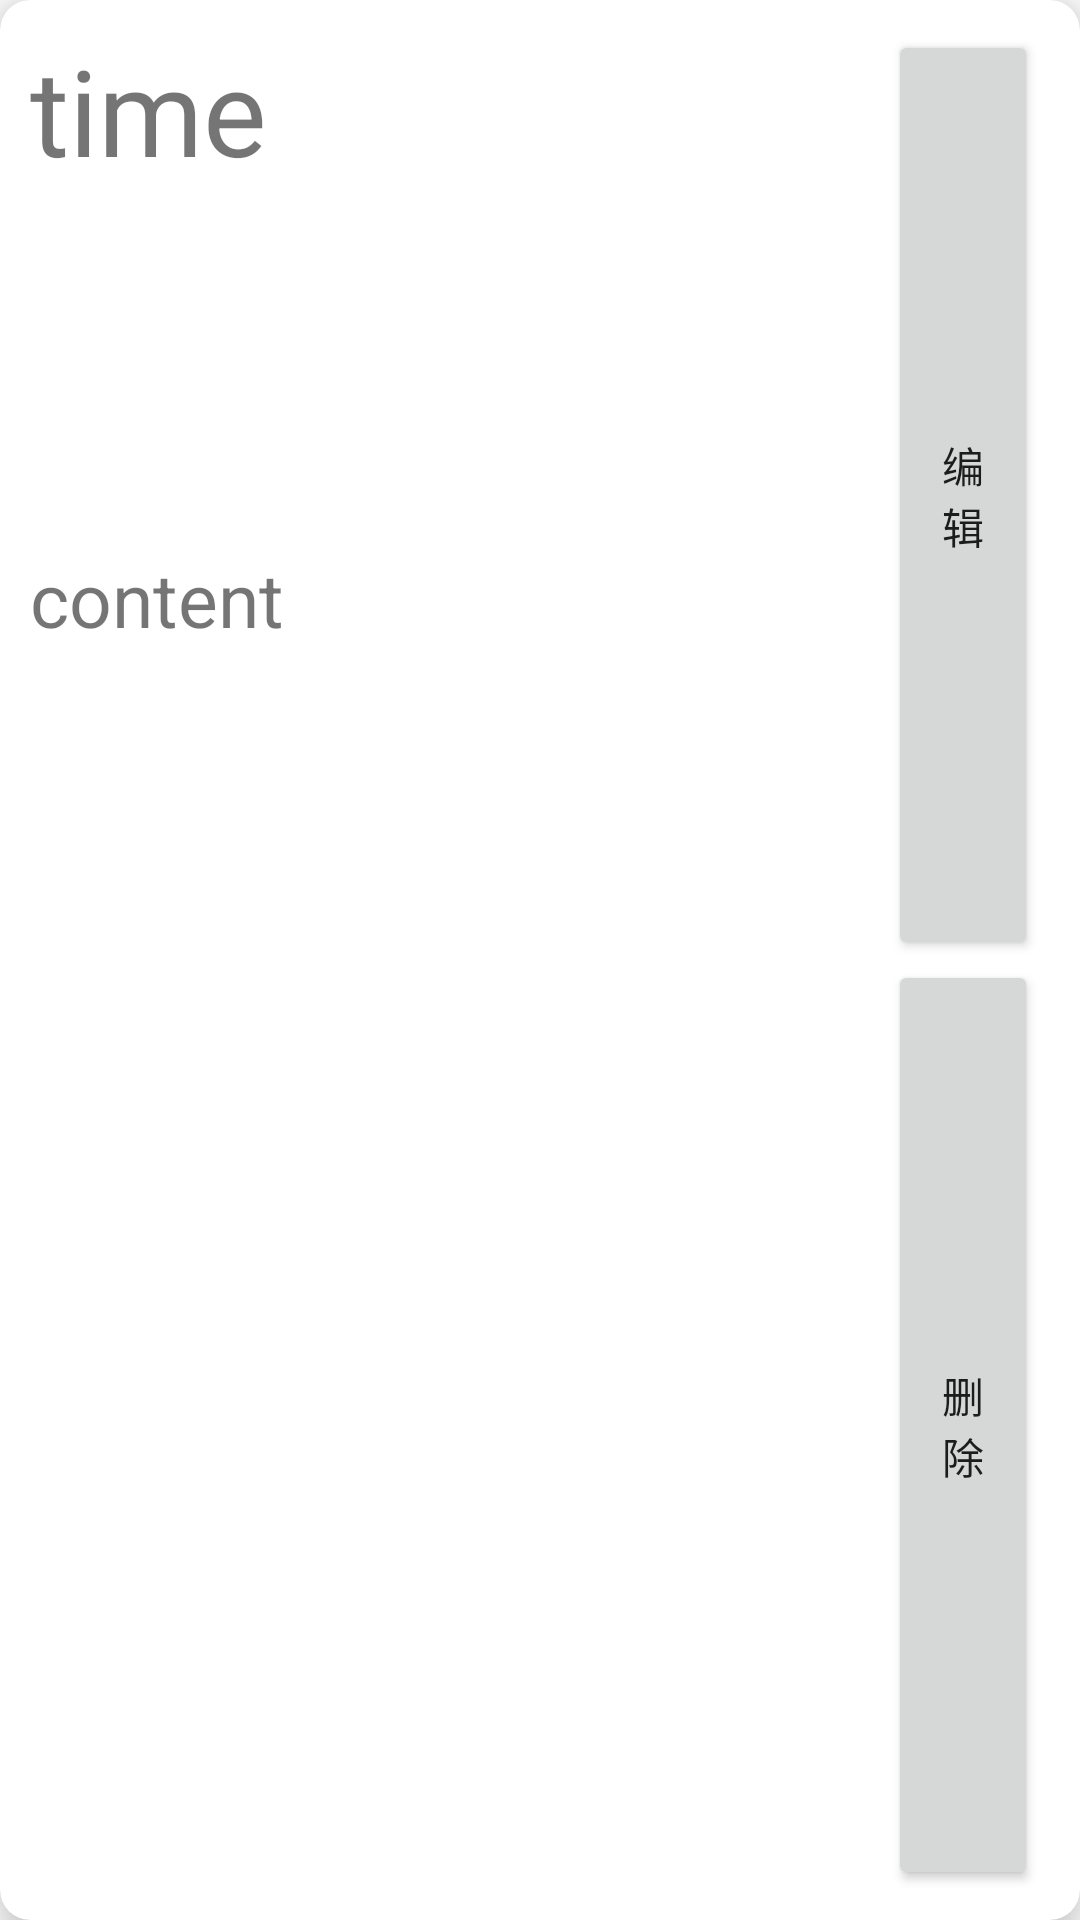

Layout XML and referenced resources for this Android screen:
<!-- AndroidManifest.xml: application theme Theme.NewBeginning -->
<!-- res/layout/note_item.xml -->
<?xml version="1.0" encoding="utf-8"?>
<androidx.cardview.widget.CardView xmlns:android="http://schemas.android.com/apk/res/android"
    android:layout_width="match_parent"
    android:layout_height="150dp"
    xmlns:app="http://schemas.android.com/apk/res-auto"
    android:orientation="horizontal"
    android:padding="10dp"
    app:cardElevation="10dp"
    app:cardCornerRadius="10dp">
    <LinearLayout
        android:layout_width="match_parent"
        android:layout_height="match_parent"
        android:padding="10dp">

        <LinearLayout
            android:layout_width="270dp"
            android:layout_height="match_parent"
            android:orientation="vertical"
            android:layout_weight="4">

            <TextView
                android:id="@+id/note_time"
                android:textSize="40dp"
                android:text="time"
                android:layout_width="match_parent"
                android:layout_height="35dp"
                android:layout_weight="1" />

            <TextView
                android:id="@+id/note_content"
                android:layout_width="match_parent"
                android:layout_height="wrap_content"
                android:layout_weight="3"
                android:text="content"
                android:textSize="25dp"
                android:maxLines="1"
                android:ellipsize="end"/>
        </LinearLayout>
        <LinearLayout
            android:layout_width="wrap_content"
            android:layout_height="match_parent"
            android:orientation="vertical"
            android:layout_weight="1">
            <Button
                android:id="@+id/edit_button"
                android:layout_width="50dp"
                android:layout_height="wrap_content"
                android:layout_weight="1"
                android:text="编辑" />

            <Button
                android:id="@+id/delete_button"
                android:layout_width="50dp"
                android:layout_height="wrap_content"
                android:layout_weight="1"
                android:text="删除" />
        </LinearLayout>

    </LinearLayout>


</androidx.cardview.widget.CardView>
<!-- resources referenced by this layout -->
<resources>
  <style name="Theme.NewBeginning" parent="Theme.MaterialComponents.DayNight.DarkActionBar">
          
          <item name="colorPrimary">#ff7f50</item>
          <item name="colorPrimaryVariant">#ff7f50</item>
          <item name="colorOnPrimary">@color/white</item>
          
          <item name="colorSecondary">@color/teal_200</item>
          <item name="colorSecondaryVariant">@color/teal_700</item>
          <item name="colorOnSecondary">@color/black</item>
          
          <item name="android:statusBarColor">?attr/colorPrimaryVariant</item>
          
      </style>
  <!-- not gathered from this repository: default colours our renderer supplied (Android Studio template values) -->
  <color name="teal_200">#FF03DAC5</color>
  <color name="teal_700">#FF018786</color>
  <color name="black">#FF000000</color>
  <color name="white">#FFFFFFFF</color>
</resources>
